Labelled photos from "dataset", an image-classification folder in gabrieldgf4/insect-leaf-predation-dataset. The possible labels are: caterpillar, gastropod, grasshopper, green cow, healthy leaf.

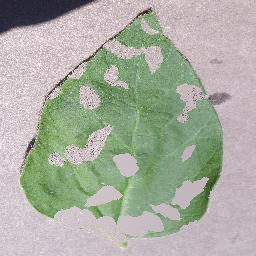
Label: green cow

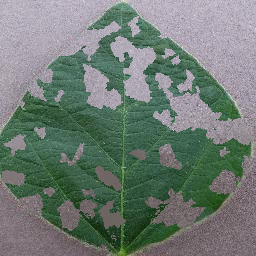
Label: gastropod

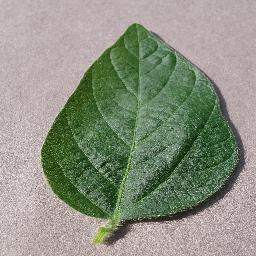
Label: healthy leaf

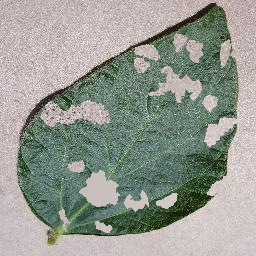
Label: grasshopper

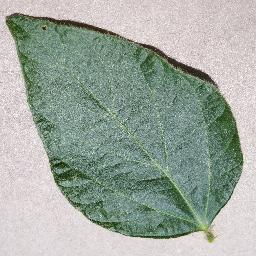
Label: healthy leaf

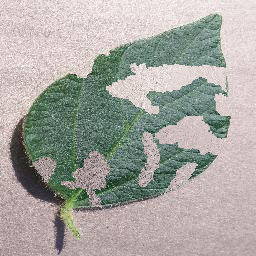
Label: caterpillar
